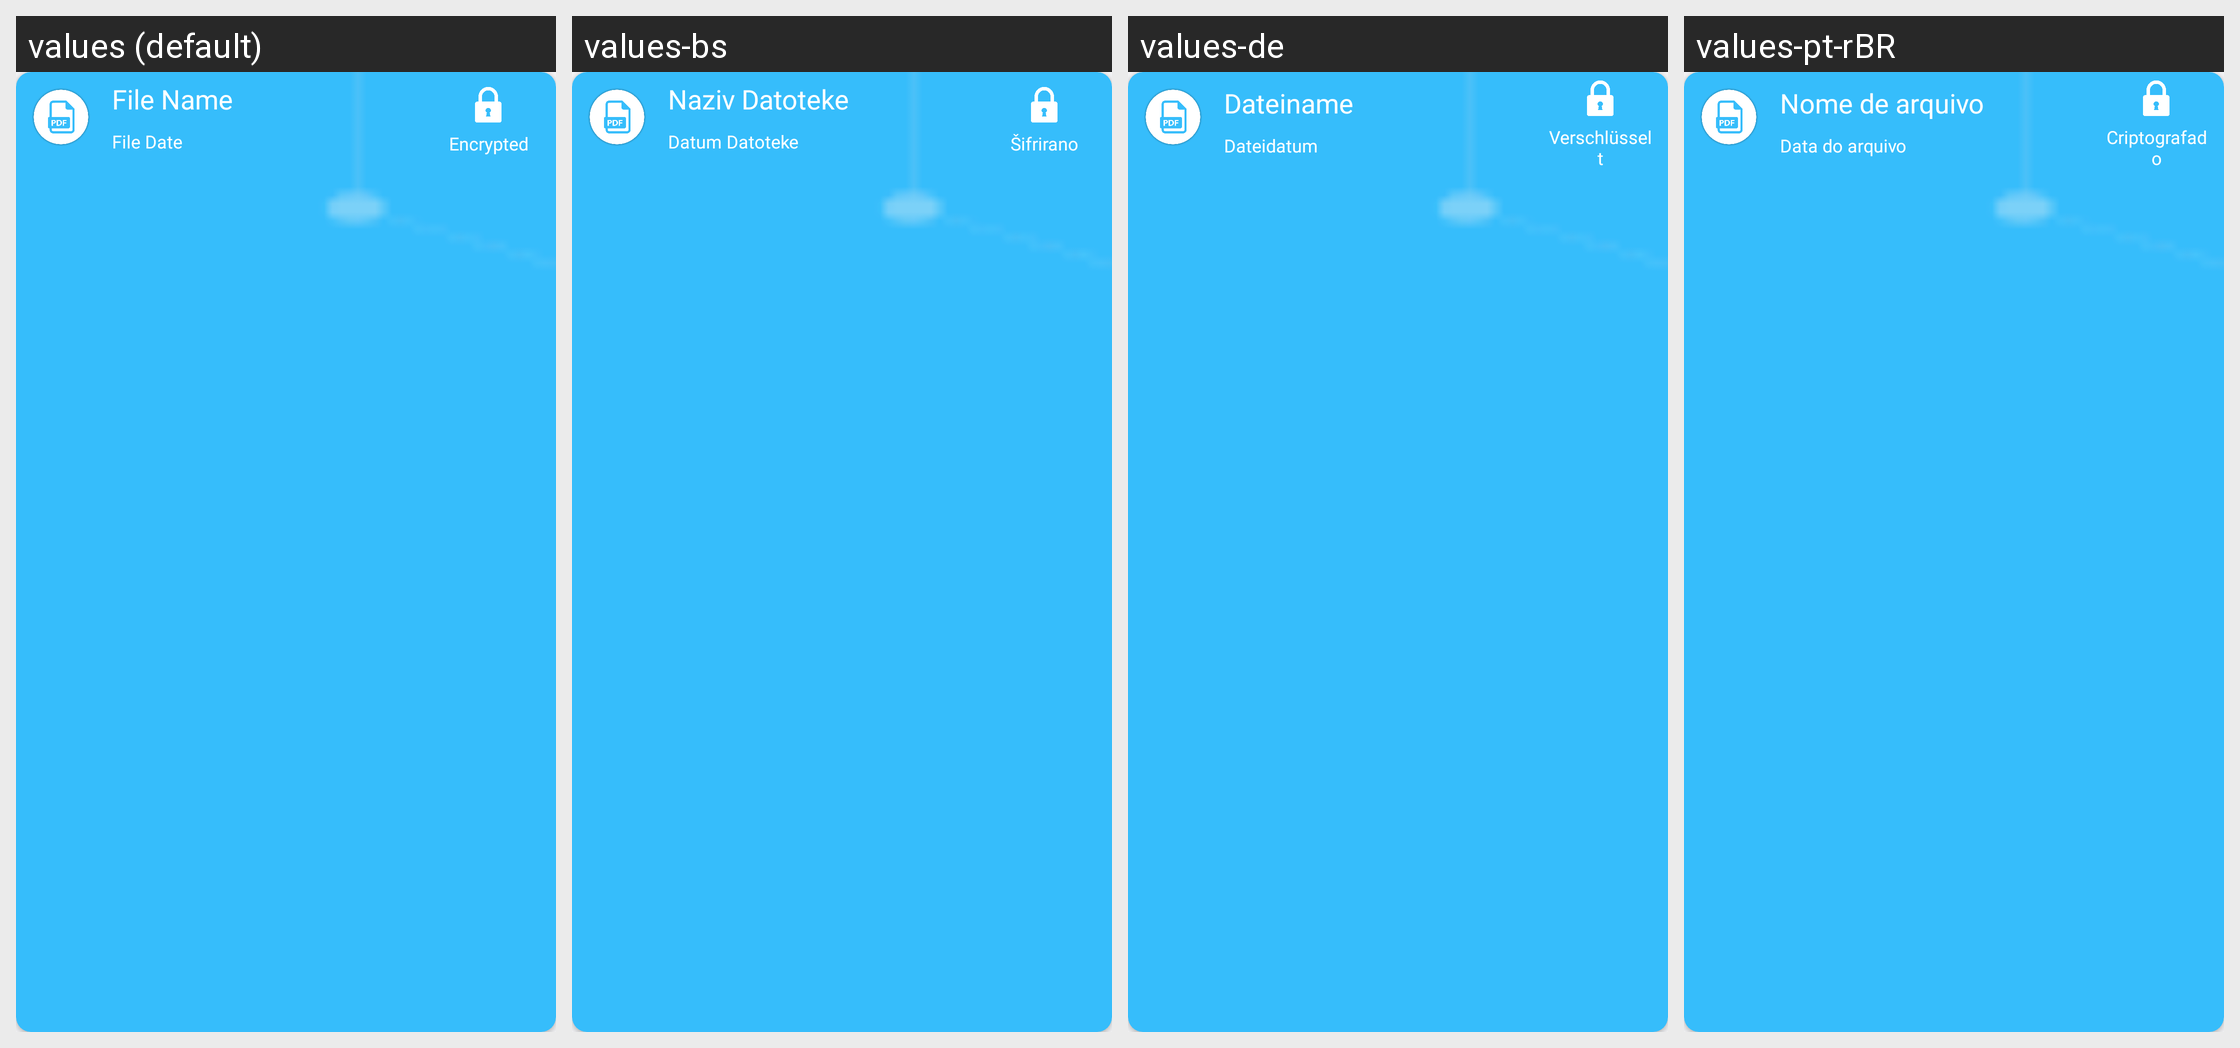

Locale-by-locale string values for the Android screen shown in this grid:
Android screen res/layout/layout_item_history.xml rendered under 4 locales, left to right: values (default), values-bs, values-de, values-pt-rBR. Device: Nexus 5 (rendered at 1080×1920; each locale shown at half size, 540×960, under a caption strip naming it); theme AppThemeWhite.
Other locales in the repository, not shown: values-es, values-fr, values-hi, values-it, values-ja, values-ru, values-tr-rTR, values-zh.
Strings drawn on this screen, with the default value and each locale's value (text and hints the layout hard-codes, and strings that could not be matched under every locale, appear in the picture but are not listed):

file_name_text
  values: File Name
  values-bs: Naziv Datoteke
  values-de: Dateiname
  values-pt-rBR: Nome de arquivo

file_date_text
  values: File Date
  values-bs: Datum Datoteke
  values-de: Dateidatum
  values-pt-rBR: Data do arquivo

encrypted
  values: Encrypted
  values-bs: Šifrirano
  values-de: Verschlüsselt
  values-pt-rBR: Criptografado
